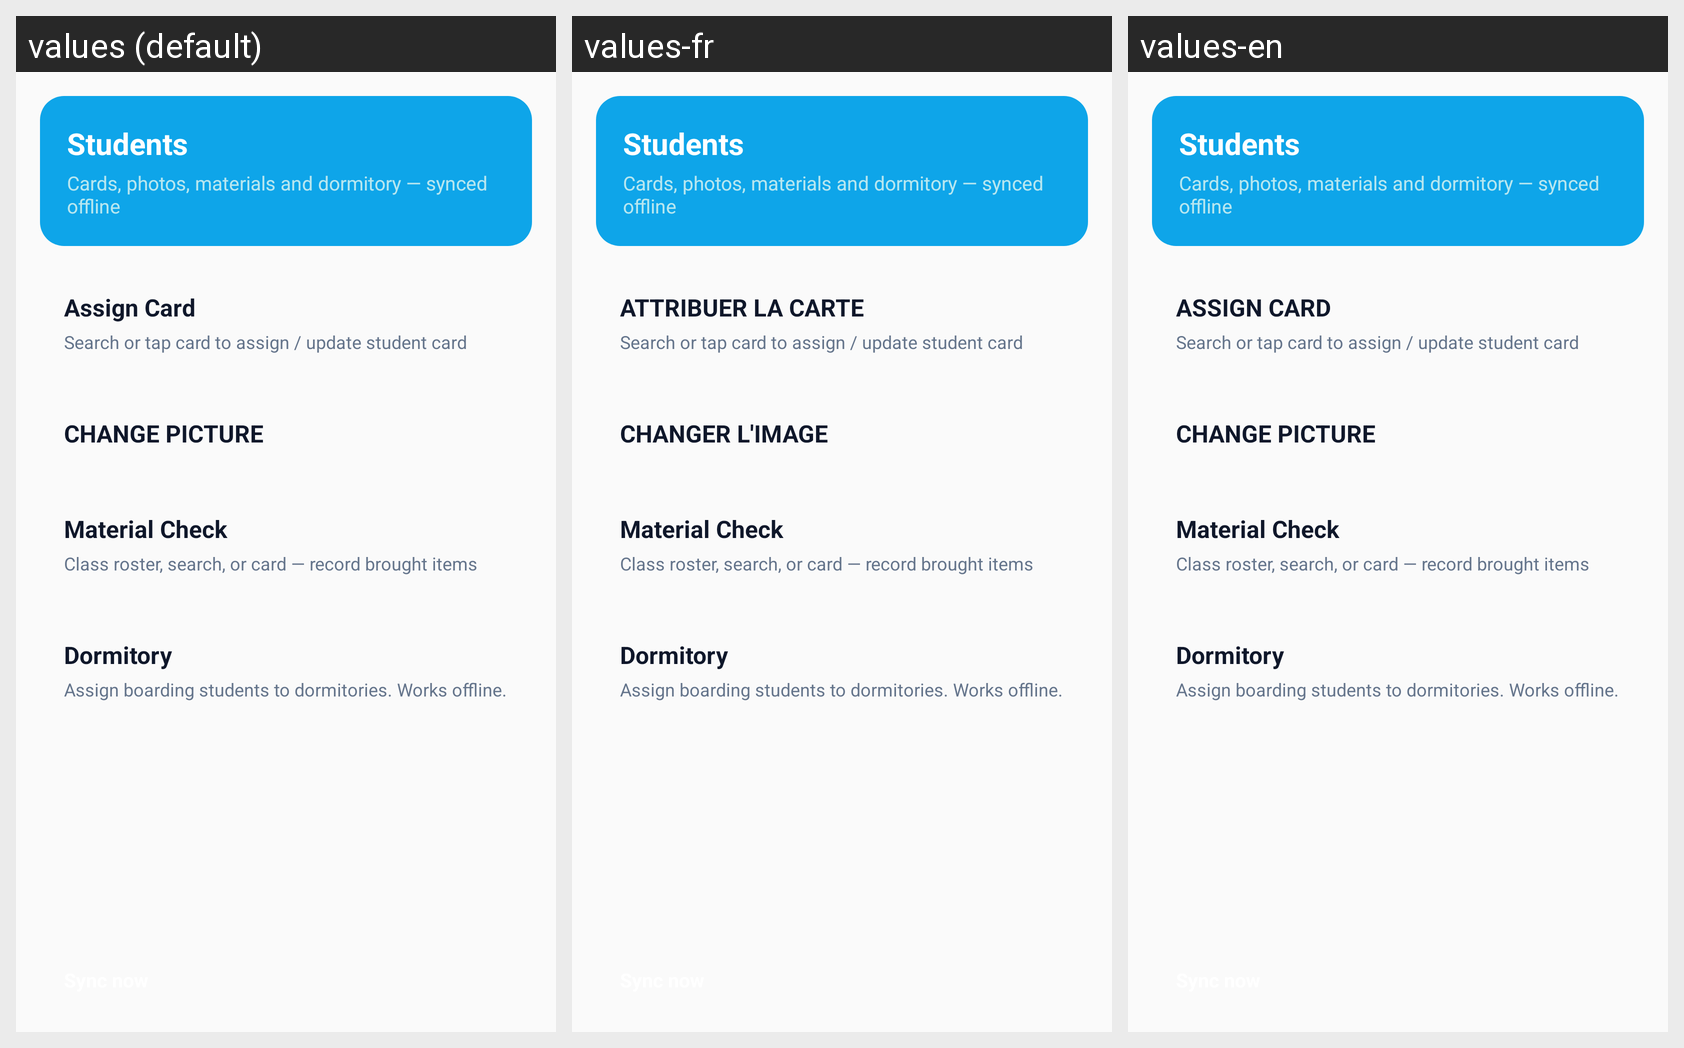

The same Android screen rendered under several of its app's locales, left to right. List the strings drawn on it with the default value and each locale's translation.
Android screen res/layout/activity_students_menu.xml rendered under 3 locales, left to right: values (default), values-fr, values-en. Device: Nexus 5 (rendered at 1080×1920; each locale shown at half size, 540×960, under a caption strip naming it); theme AppTheme.NoActionBar.
Strings drawn on this screen, with the default value and each locale's value (text and hints the layout hard-codes, and strings that could not be matched under every locale, appear in the picture but are not listed):

students_menu
  values: Students
  values-fr: Students  [not translated; the default value is used]
  values-en: Students  [not translated; the default value is used]

students_menu_sub
  values: Cards, photos, materials and dormitory — synced offline
  values-fr: Cards, photos, materials and dormitory — synced offline  [not translated; the default value is used]
  values-en: Cards, photos, materials and dormitory — synced offline  [not translated; the default value is used]

assign_card
  values: Assign Card
  values-fr: ATTRIBUER LA CARTE
  values-en: ASSIGN CARD

assign_card_hint
  values: Search or tap card to assign / update student card
  values-fr: Search or tap card to assign / update student card  [not translated; the default value is used]
  values-en: Search or tap card to assign / update student card  [not translated; the default value is used]

change_picture
  values: CHANGE PICTURE
  values-fr: CHANGER L'IMAGE
  values-en: CHANGE PICTURE

material_check
  values: Material Check
  values-fr: Material Check  [not translated; the default value is used]
  values-en: Material Check  [not translated; the default value is used]

material_check_hint
  values: Class roster, search, or card — record brought items
  values-fr: Class roster, search, or card — record brought items  [not translated; the default value is used]
  values-en: Class roster, search, or card — record brought items  [not translated; the default value is used]

hostel
  values: Dormitory
  values-fr: Dormitory  [not translated; the default value is used]
  values-en: Dormitory  [not translated; the default value is used]

hostel_hint
  values: Assign boarding students to dormitories. Works offline.
  values-fr: Assign boarding students to dormitories. Works offline.  [not translated; the default value is used]
  values-en: Assign boarding students to dormitories. Works offline.  [not translated; the default value is used]
